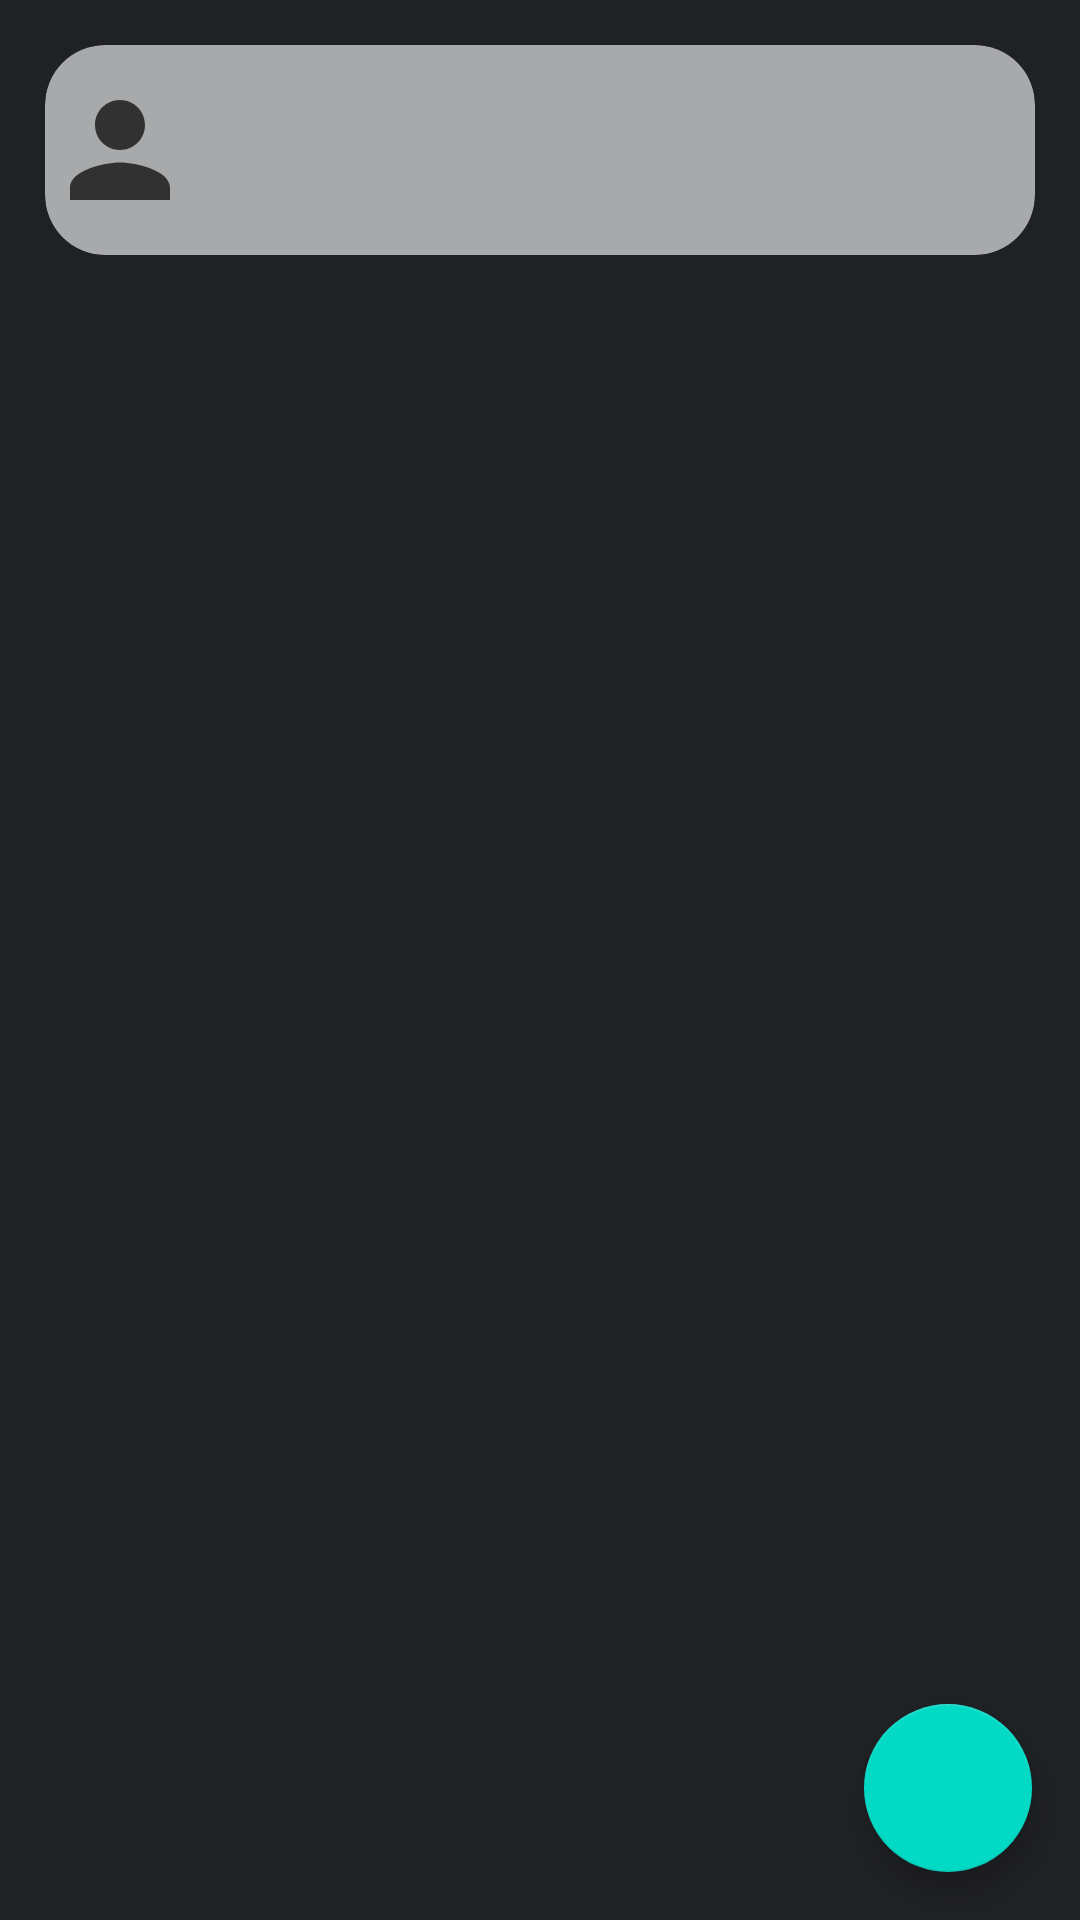

Produce the Android XML layout that renders to this screen, including the resource entries it uses.
<!-- AndroidManifest.xml: application theme Theme.FirebasePhotos -->
<!-- res/layout/photos.xml -->
<?xml version="1.0" encoding="utf-8"?>
<androidx.constraintlayout.widget.ConstraintLayout xmlns:android="http://schemas.android.com/apk/res/android"
    xmlns:app="http://schemas.android.com/apk/res-auto"
    xmlns:tools="http://schemas.android.com/tools"
    android:layout_width="match_parent"
    android:layout_height="match_parent"
    android:background="@color/darkModeBlack"
    tools:context=".PhotosFragment">


    <androidx.cardview.widget.CardView
        app:cardElevation="0dp"
        android:id="@+id/infoss"
        android:layout_width="match_parent"
        android:layout_height="70dp"
        app:cardCornerRadius="20dp"
        android:layout_margin="15dp"
        android:backgroundTint="@color/white"
        app:layout_constraintEnd_toEndOf="parent"
        app:layout_constraintStart_toStartOf="parent"
        app:layout_constraintTop_toTopOf="parent"
        >


        <LinearLayout

            android:layout_width="match_parent"
            android:layout_height="match_parent"
            android:orientation="horizontal">

            <ImageView
                android:id="@+id/profile_img"
                android:layout_width="50dp"
                android:layout_height="50dp"
                android:layout_gravity="center"
                android:src="@drawable/ic_baseline_person_24" />

            <LinearLayout
                android:layout_gravity="center"
                android:layout_width="wrap_content"
                android:layout_height="wrap_content"
                android:orientation="vertical">

                <TextView
                    android:layout_marginTop="5dp"
                    android:gravity="bottom"
                    android:textColor="@color/black"
                    android:id="@+id/infos"
                    android:layout_width="wrap_content"
                    android:layout_height="30dp"
                    android:textSize="20sp"

                    />

                <TextView
                    android:gravity="top"
                    android:textColor="@color/black"
                    android:id="@+id/infos_email"
                    android:layout_width="wrap_content"
                    android:layout_height="30dp"
                    android:textSize="11sp"
                    />


            </LinearLayout>



        </LinearLayout>


    </androidx.cardview.widget.CardView>

    <androidx.recyclerview.widget.RecyclerView
        android:clipToPadding="false"
        android:paddingTop="100dp"
        android:id="@+id/recyclerview_grid"
        android:layout_width="match_parent"
        android:layout_height="0dp"
        app:layoutManager="androidx.recyclerview.widget.GridLayoutManager"
        app:layout_constraintBottom_toBottomOf="parent"
        app:layout_constraintEnd_toEndOf="parent"
        app:layout_constraintStart_toStartOf="parent"

        app:layout_constraintTop_toTopOf="parent"
        app:layout_constraintVertical_weight="10" />

    <com.google.android.material.floatingactionbutton.FloatingActionButton
        android:id="@+id/btn1"
        android:layout_width="wrap_content"
        android:layout_height="wrap_content"
        android:layout_gravity="end"
        android:layout_marginEnd="16dp"
        android:layout_marginBottom="16dp"
        android:src="@drawable/ic_baseline_add_24"
        app:fabSize="normal"
        app:layout_constraintBottom_toBottomOf="parent"
        app:layout_constraintEnd_toEndOf="parent" />

    <ProgressBar
        android:id="@+id/progress_bar"
        android:layout_width="70dp"
        android:layout_height="70dp"
        android:indeterminateTint="@android:color/white"
        app:layout_constraintBottom_toBottomOf="parent"
        app:layout_constraintEnd_toEndOf="parent"
        app:layout_constraintStart_toStartOf="parent"
        app:layout_constraintTop_toTopOf="parent"
        android:visibility="gone"
        />


</androidx.constraintlayout.widget.ConstraintLayout>
<!-- resources referenced by this layout -->
<resources>
  <color name="black">#FF000000</color>
  <color name="darkModeBlack">#202124</color>
  <color name="white">#9CFFFFFF</color>
  <!-- drawable ic_baseline_person_24 (drawable) -->
  <vector android:alpha="0.71" android:height="24dp"
      android:tint="#000000" android:viewportHeight="24"
      android:viewportWidth="24" android:width="24dp" xmlns:android="http://schemas.android.com/apk/res/android">
      <path android:fillColor="@android:color/white" android:pathData="M12,12c2.21,0 4,-1.79 4,-4s-1.79,-4 -4,-4 -4,1.79 -4,4 1.79,4 4,4zM12,14c-2.67,0 -8,1.34 -8,4v2h16v-2c0,-2.66 -5.33,-4 -8,-4z"/>
  </vector>
  <style name="Theme.FirebasePhotos" parent="Theme.MaterialComponents.DayNight.NoActionBar">
          
          <item name="colorPrimary">@color/purple_500</item>
          <item name="colorPrimaryVariant">@color/purple_700</item>
          <item name="colorOnPrimary">@color/white</item>
          
          <item name="colorSecondary">@color/teal_200</item>
          <item name="colorSecondaryVariant">@color/teal_700</item>
          <item name="colorOnSecondary">@color/black</item>
          
          <item name="android:statusBarColor">?attr/colorPrimaryVariant</item>
          
      </style>
  <color name="purple_500">#FF6200EE</color>
  <color name="purple_700">#FF3700B3</color>
  <color name="teal_200">#FF03DAC5</color>
  <color name="teal_700">#FF018786</color>
</resources>
